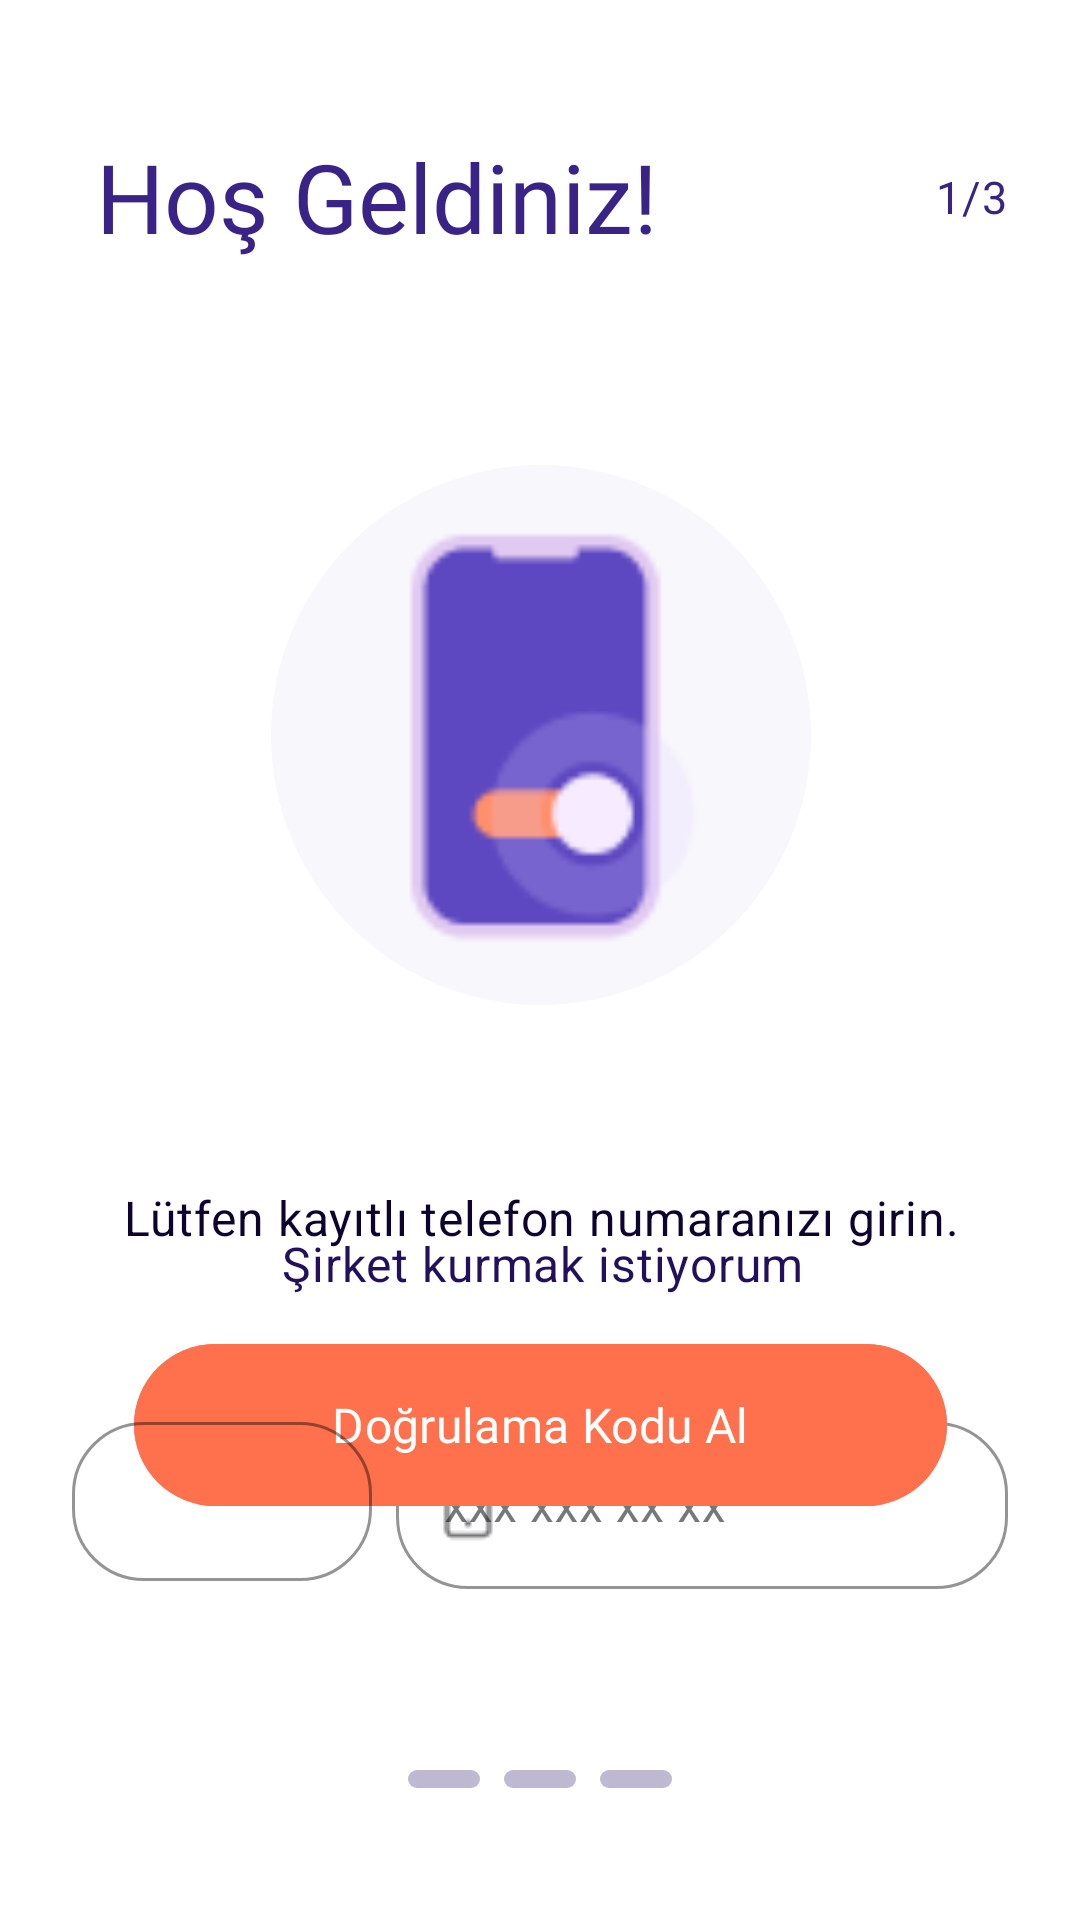

Write the Android layout XML for this screen, with the resource values it uses.
<!-- AndroidManifest.xml: application theme Theme.UstadLoginMobileApp -->
<!-- res/layout/fragment_phone_input.xml -->
<?xml version="1.0" encoding="utf-8"?>
<androidx.constraintlayout.widget.ConstraintLayout xmlns:android="http://schemas.android.com/apk/res/android"
    xmlns:app="http://schemas.android.com/apk/res-auto"
    xmlns:tools="http://schemas.android.com/tools"
    android:id="@+id/phoneFragmentLayout"
    android:layout_width="match_parent"
    android:layout_height="match_parent"
    android:background="@android:color/white"
    android:gravity="center_horizontal"
    android:padding="24dp">

    <com.google.android.material.textview.MaterialTextView
        android:id="@+id/headline1"
        style="@style/TextHeadLine"
        android:layout_width="wrap_content"
        android:layout_height="wrap_content"
        android:layout_marginStart="8dp"
        android:layout_marginTop="20dp"
        android:text="@string/headline_h2"
        android:textSize="@dimen/headline_h2_size"
        app:layout_constraintStart_toStartOf="parent"
        app:layout_constraintTop_toTopOf="parent" />

    <com.google.android.material.textview.MaterialTextView
        android:id="@+id/stepTextView"
        android:layout_width="wrap_content"
        android:layout_height="wrap_content"
        style="@style/StepTextStyle"
        android:text="@string/text_step_page1"
        android:textColor="@color/text_step_page_color"
        android:textSize="@dimen/text_step_number_size"
        app:layout_constraintBottom_toBottomOf="@+id/headline1"
        app:layout_constraintEnd_toEndOf="parent"
        app:layout_constraintTop_toTopOf="@+id/headline1" />


    <com.google.android.material.textfield.TextInputLayout
        android:id="@+id/phoneInputLayout"
        android:layout_width="0dp"
        android:layout_height="wrap_content"
        android:layout_marginStart="8dp"
        style="@style/PhoneInputLayoutStyle"
        app:layout_constraintBottom_toBottomOf="@+id/countryCodeInputLayout"
        app:layout_constraintEnd_toEndOf="parent"
        app:layout_constraintHorizontal_bias="0.0"
        app:layout_constraintStart_toEndOf="@+id/countryCodeInputLayout"
        app:layout_constraintTop_toTopOf="@+id/countryCodeInputLayout"
        app:layout_constraintVertical_bias="0.0"
        >

        <com.google.android.material.textfield.TextInputEditText
            android:id="@+id/phoneEditText"
            android:layout_width="match_parent"
            android:layout_height="wrap_content"
            style="@style/PhoneEditTextStyle"
            />
    </com.google.android.material.textfield.TextInputLayout>

    <com.google.android.material.textview.MaterialTextView
        android:id="@+id/text_body_big"
        style="@style/TextPhoneMessage"
        android:layout_width="wrap_content"
        android:layout_height="wrap_content"
        android:layout_marginTop="60dp"
        android:text="@string/text_body_big"
        android:textColor="@color/text_dark"
        android:textSize="@dimen/text_body_big_size"
        app:layout_constraintEnd_toEndOf="parent"
        app:layout_constraintHorizontal_bias="0.505"
        app:layout_constraintStart_toStartOf="parent"
        app:layout_constraintTop_toBottomOf="@+id/imageView2" />

    <com.google.android.material.button.MaterialButton
        android:id="@+id/sendCodeButton"
        style="@style/SendCodeButton"
        android:layout_width="271dp"
        android:layout_height="62dp"
        android:layout_marginBottom="80dp"
        android:text="@string/text_send_code_button"
        android:textSize="@dimen/button_size"
        app:layout_constraintBottom_toTopOf="@+id/stepsIndicatorLayout"
        app:layout_constraintEnd_toEndOf="parent"
        app:layout_constraintStart_toStartOf="parent" />

    <com.google.android.material.textview.MaterialTextView
        android:id="@+id/text_links"
        style="@style/TextPhoneMessage"
        android:layout_width="wrap_content"
        android:layout_height="wrap_content"
        android:layout_marginBottom="12dp"
        android:text="@string/text_links"
        android:textColor="@color/text_links_color"
        android:textSize="@dimen/text_links_size"
        app:layout_constraintBottom_toTopOf="@+id/sendCodeButton"
        app:layout_constraintEnd_toEndOf="parent"
        app:layout_constraintHorizontal_bias="0.505"
        app:layout_constraintStart_toStartOf="parent" />

    <com.google.android.material.textfield.TextInputLayout
        android:id="@+id/countryCodeInputLayout"
        android:layout_width="100dp"
        android:layout_height="wrap_content"
        android:layout_marginTop="52dp"
        style="@style/CountryCodeInputLayoutStyle"
        app:layout_constraintStart_toStartOf="parent"
        app:layout_constraintTop_toBottomOf="@id/text_body_big">

        <com.google.android.material.textfield.TextInputEditText
            android:id="@+id/countryCodeEditText"
            android:layout_width="match_parent"
            android:layout_height="wrap_content"
            style="@style/CountryCodeInputLayoutStyle"
            />
    </com.google.android.material.textfield.TextInputLayout>

    <LinearLayout
        android:id="@+id/stepsIndicatorLayout"
        android:layout_width="wrap_content"
        android:layout_height="wrap_content"
        android:layout_marginBottom="16dp"
        android:gravity="center"
        android:orientation="horizontal"
        app:layout_constraintBottom_toBottomOf="parent"
        app:layout_constraintEnd_toEndOf="parent"
        app:layout_constraintStart_toStartOf="parent">

        <View
            android:id="@+id/step1"
            android:layout_width="24dp"
            android:layout_height="6dp"
            android:layout_margin="4dp"
            android:background="@drawable/bg_step_grey" />

        <View
            android:id="@+id/step2"
            android:layout_width="24dp"
            android:layout_height="6dp"
            android:layout_margin="4dp"
            android:background="@drawable/bg_step_grey" />

        <View
            android:id="@+id/step3"
            android:layout_width="24dp"
            android:layout_height="6dp"
            android:layout_margin="4dp"
            android:background="@drawable/bg_step_grey" />
    </LinearLayout>

    <ImageView
        android:id="@+id/imageView2"
        android:layout_width="180dp"
        android:layout_height="180dp"
        android:layout_marginTop="68dp"
        android:background="@drawable/bg_circle_icon"
        android:src="@drawable/graphic_signup"
        app:layout_constraintEnd_toEndOf="parent"
        app:layout_constraintHorizontal_bias="0.502"
        app:layout_constraintStart_toStartOf="parent"
        app:layout_constraintTop_toBottomOf="@+id/headline1" />

    <com.google.android.material.textview.MaterialTextView
        android:id="@+id/errorTextView"
        style="@style/ErrorTextStyle"
        android:layout_width="wrap_content"
        android:layout_height="wrap_content"
        android:paddingHorizontal="4dp"
        android:paddingVertical="2dp"
        android:text="@string/text_error_message"
        android:textColor="@color/text_error_message_color"
        android:textSize="@dimen/text_error_message_size"
        app:layout_constraintStart_toStartOf="@+id/phoneInputLayout"
        app:layout_constraintTop_toBottomOf="@+id/phoneInputLayout" />


</androidx.constraintlayout.widget.ConstraintLayout>
<!-- resources referenced by this layout -->
<resources>
  <color name="text_dark">#0D032E</color>
  <color name="text_error_message_color">#FFFFFFFF</color>
  <color name="text_links_color">#22105D</color>
  <color name="text_step_page_color">#3A2387</color>
  <dimen name="button_size">16sp</dimen>
  <dimen name="headline_h2_size">32sp</dimen>
  <dimen name="text_body_big_size">16sp</dimen>
  <dimen name="text_error_message_size">13sp</dimen>
  <dimen name="text_links_size">16sp</dimen>
  <dimen name="text_step_number_size">15sp</dimen>
  <!-- drawable bg_circle_icon (drawable) -->
  <?xml version="1.0" encoding="utf-8"?>
  <shape xmlns:android="http://schemas.android.com/apk/res/android"
      android:shape="oval">
      <solid android:color="@color/circle_background" />
      <corners android:radius="100dp" />
  </shape>
  <!-- drawable bg_step_grey (drawable) -->
  <?xml version="1.0" encoding="utf-8"?>
  <shape xmlns:android="http://schemas.android.com/apk/res/android" android:shape="rectangle">
      <solid android:color="#BEB8D1" />
      <corners android:radius="3dp" />
  </shape>
  <string name="headline_h2">Hoş Geldiniz!</string>
  <string name="text_body_big">Lütfen kayıtlı telefon numaranızı girin.</string>
  <string name="text_error_message">" "</string>
  <string name="text_links">Şirket kurmak istiyorum</string>
  <string name="text_send_code_button">Doğrulama Kodu Al</string>
  <string name="text_step_page1">1/3</string>
  <style name="CountryCodeInputLayoutStyle" parent="Widget.MaterialComponents.TextInputLayout.OutlinedBox">
          <item name="boxBackgroundMode">outline</item>
          <item name="boxStrokeColor">#FF6A3D</item>
          <item name="boxCornerRadiusTopStart">24dp</item>
          <item name="boxCornerRadiusTopEnd">24dp</item>
          <item name="boxCornerRadiusBottomStart">24dp</item>
          <item name="boxCornerRadiusBottomEnd">24dp</item>
      </style>
  <style name="ErrorTextStyle" parent="TextAppearance.MaterialComponents.Body2">
          <item name="android:layout_marginStart">12dp</item>
          <item name="android:layout_marginTop">6dp</item>
          <item name="android:background">@drawable/bg_error_message</item>
          <item name="android:visibility">gone</item>
      </style>
  <style name="PhoneEditTextStyle" parent="Widget.MaterialComponents.TextInputEditText.OutlinedBox">
          <item name="android:hint">xxx xxx xx xx</item>
          <item name="android:inputType">phone</item>
          <item name="android:maxLength">10</item>
      </style>
  <style name="StepTextStyle" parent="TextAppearance.MaterialComponents.Body2">
          <item name="android:textSize">15sp</item>
          <item name="android:fontFamily">@font/inter</item>
          <item name="android:lineSpacingExtra">0sp</item>
      </style>
  <style name="TextHeadLine" parent="TextAppearance.Material3.BodyLarge">
          <item name="fontFamily">@font/inter_bold</item>
          <item name="android:textColor">#3A2387</item>
          <item name="android:letterSpacing">0</item>
      </style>
  <style name="TextPhoneMessage" parent="TextAppearance.Material3.BodyMedium">
          <item name="android:fontFamily">@font/inter</item>
          <item name="android:gravity">center</item>
          <item name="maxLines">1</item>
      </style>
  <style name="Theme.UstadLoginMobileApp" parent="Base.Theme.UstadLoginMobileApp" />
  <color name="circle_background">#F8F7FC</color>
  <!-- drawable bg_error_message (drawable) -->
  <?xml version="1.0" encoding="utf-8"?>
  <shape xmlns:android="http://schemas.android.com/apk/res/android"
      android:shape="rectangle">
  
      <solid android:color="#E91E63" />
  
      <corners
          android:topLeftRadius="0dp"
          android:topRightRadius="24dp"
          android:bottomLeftRadius="24dp"
          android:bottomRightRadius="24dp" />
  
      <stroke
          android:width="1dp"
          android:color="#F06292" />
  </shape>
  <style name="Base.Theme.UstadLoginMobileApp" parent="Theme.Material3.DayNight.NoActionBar">
          
          
      </style>
</resources>
